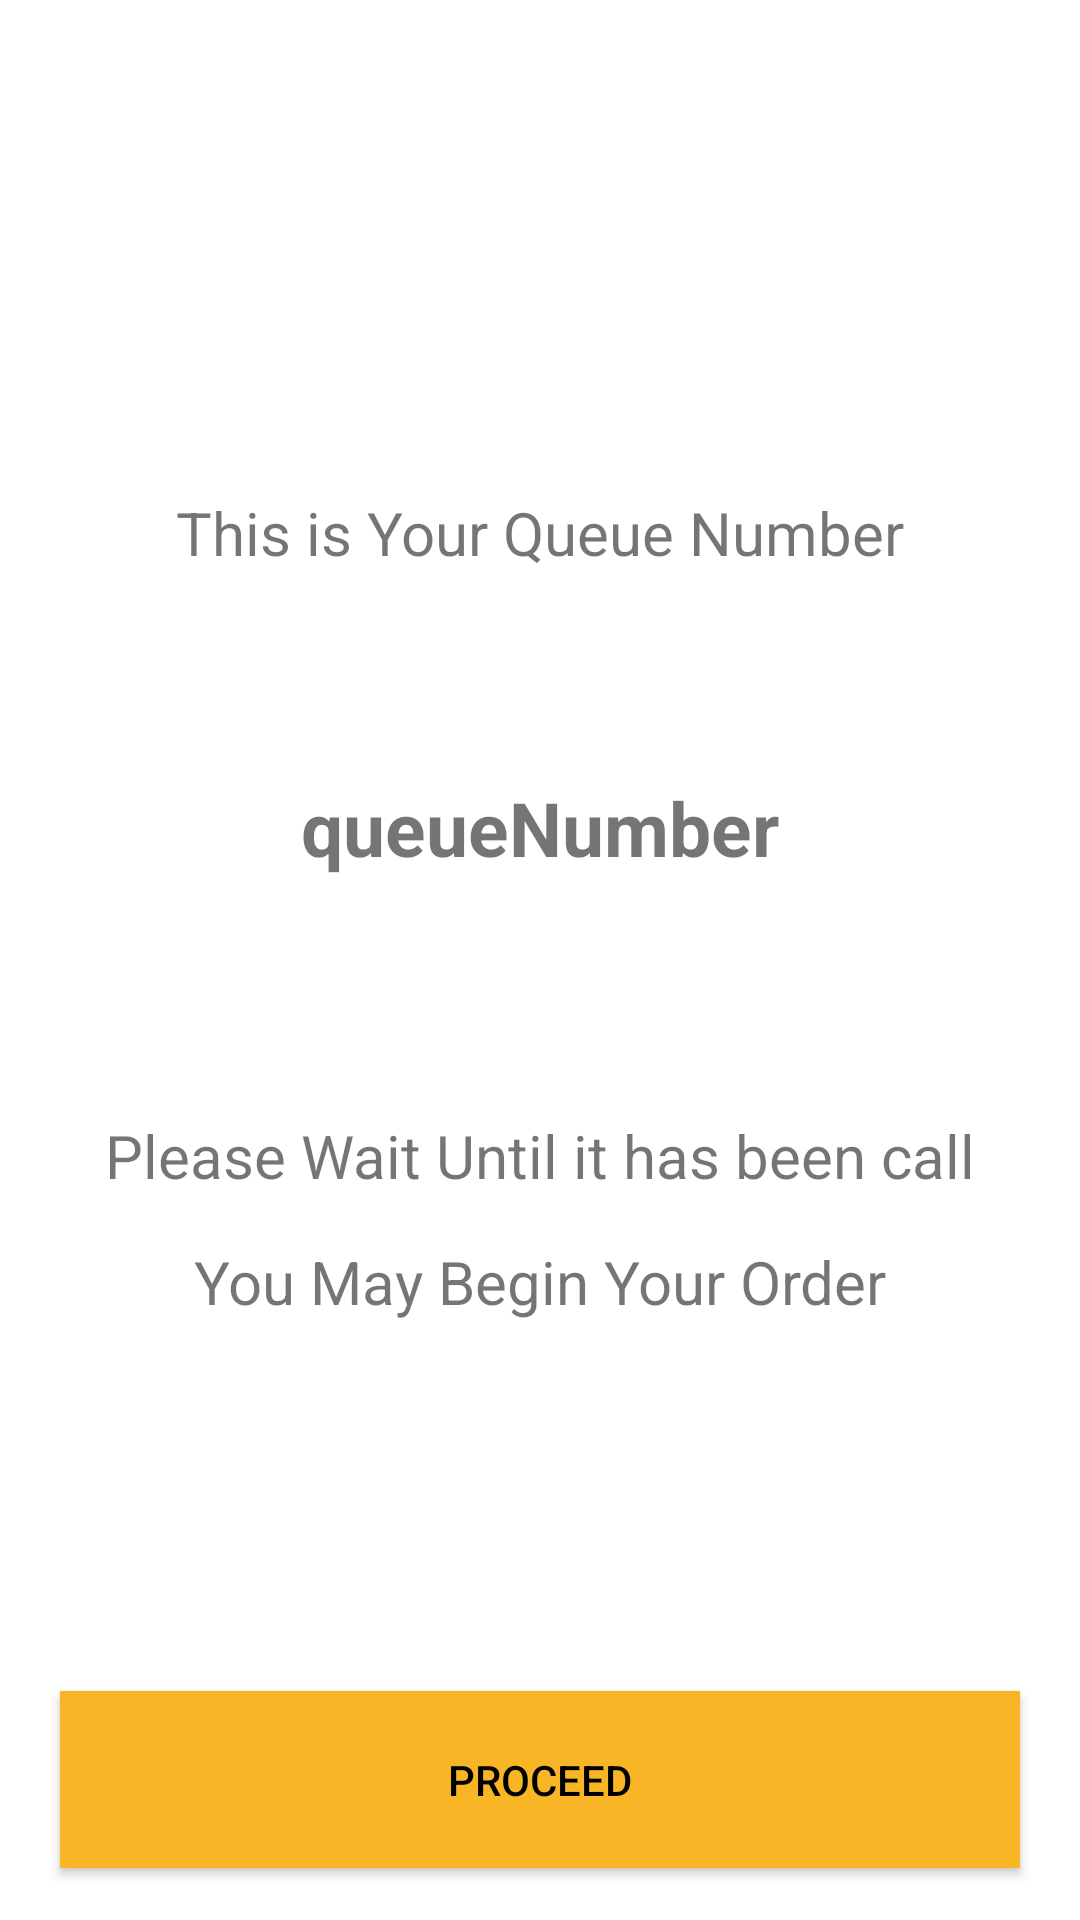

The Android layout XML behind this screen, and the referenced resources:
<!-- AndroidManifest.xml: application theme AppTheme -->
<!-- res/layout/queue_number_page.xml -->
<?xml version="1.0" encoding="utf-8"?>
<androidx.constraintlayout.widget.ConstraintLayout
    xmlns:android="http://schemas.android.com/apk/res/android"
    xmlns:app="http://schemas.android.com/apk/res-auto"
    android:layout_width="match_parent"
    android:layout_height="match_parent"
    android:background="@color/colorWhite">

    <TextView
        android:id="@+id/queuePageMessage01"
        android:layout_width="match_parent"
        android:layout_height="wrap_content"
        android:layout_marginTop="164dp"
        android:paddingBottom="15dp"
        android:text="This is Your Queue Number"
        android:textAlignment="center"
        android:textSize="20sp"
        app:layout_constraintEnd_toEndOf="parent"
        app:layout_constraintHorizontal_bias="0.0"
        app:layout_constraintStart_toStartOf="parent"
        app:layout_constraintTop_toTopOf="parent" />

    <TextView
        android:id="@+id/displayQueueNumberPage"
        android:layout_width="match_parent"
        android:layout_height="wrap_content"
        android:layout_marginTop="28dp"
        android:padding="25dp"
        android:text="queueNumber"
        android:textAlignment="center"
        android:textSize="25sp"
        android:textStyle="bold"
        app:layout_constraintEnd_toEndOf="parent"
        app:layout_constraintHorizontal_bias="0.0"
        app:layout_constraintStart_toStartOf="parent"
        app:layout_constraintTop_toBottomOf="@+id/queuePageMessage01" />

    <TextView
        android:id="@+id/queuePageMessage02"
        android:layout_width="match_parent"
        android:layout_height="wrap_content"
        android:layout_marginTop="39dp"
        android:paddingTop="15dp"
        android:text="Please Wait Until it has been call"
        android:textAlignment="center"
        android:textSize="20sp"
        app:layout_constraintEnd_toEndOf="parent"
        app:layout_constraintHorizontal_bias="0.0"
        app:layout_constraintStart_toStartOf="parent"
        app:layout_constraintTop_toBottomOf="@+id/displayQueueNumberPage" />

    <TextView
        android:id="@+id/queuePageMessage03"
        android:layout_width="match_parent"
        android:layout_height="wrap_content"
        android:layout_marginTop="5dp"
        android:paddingTop="10dp"
        android:text="You May Begin Your Order"
        android:textAlignment="center"
        android:textSize="20sp"
        app:layout_constraintEnd_toEndOf="parent"
        app:layout_constraintHorizontal_bias="0.0"
        app:layout_constraintStart_toStartOf="parent"
        app:layout_constraintTop_toBottomOf="@+id/queuePageMessage02" />

    <Button
        android:id="@+id/proceedBtn"
        android:layout_width="match_parent"
        android:layout_height="wrap_content"
        android:layout_gravity="center_horizontal"
        android:background="@color/projectColor"
        android:padding="20dp"
        android:layout_marginStart="20dp"
        android:layout_marginEnd="20dp"
        android:text="proceed"
        android:textColor="#000"
        app:layout_constraintHorizontal_bias="0.497"
        app:layout_constraintBottom_toBottomOf="parent"
        app:layout_constraintEnd_toEndOf="parent"
        app:layout_constraintStart_toStartOf="parent"
        app:layout_constraintTop_toTopOf="parent"
        app:layout_constraintVertical_bias="0.97" />





</androidx.constraintlayout.widget.ConstraintLayout>
<!-- resources referenced by this layout -->
<resources>
  <color name="colorWhite">#fff</color>
  <color name="projectColor">#F8B525</color>
  <style name="AppTheme" parent="Theme.AppCompat.Light.DarkActionBar">
          
          <item name="colorPrimary">@color/colorPrimary</item>
          <item name="colorPrimaryDark">@color/colorPrimaryDark</item>
          <item name="colorAccent">@color/colorAccent</item>
      </style>
  <color name="colorPrimary">#6200EE</color>
  <color name="colorPrimaryDark">#3700B3</color>
  <color name="colorAccent">#03DAC5</color>
</resources>
